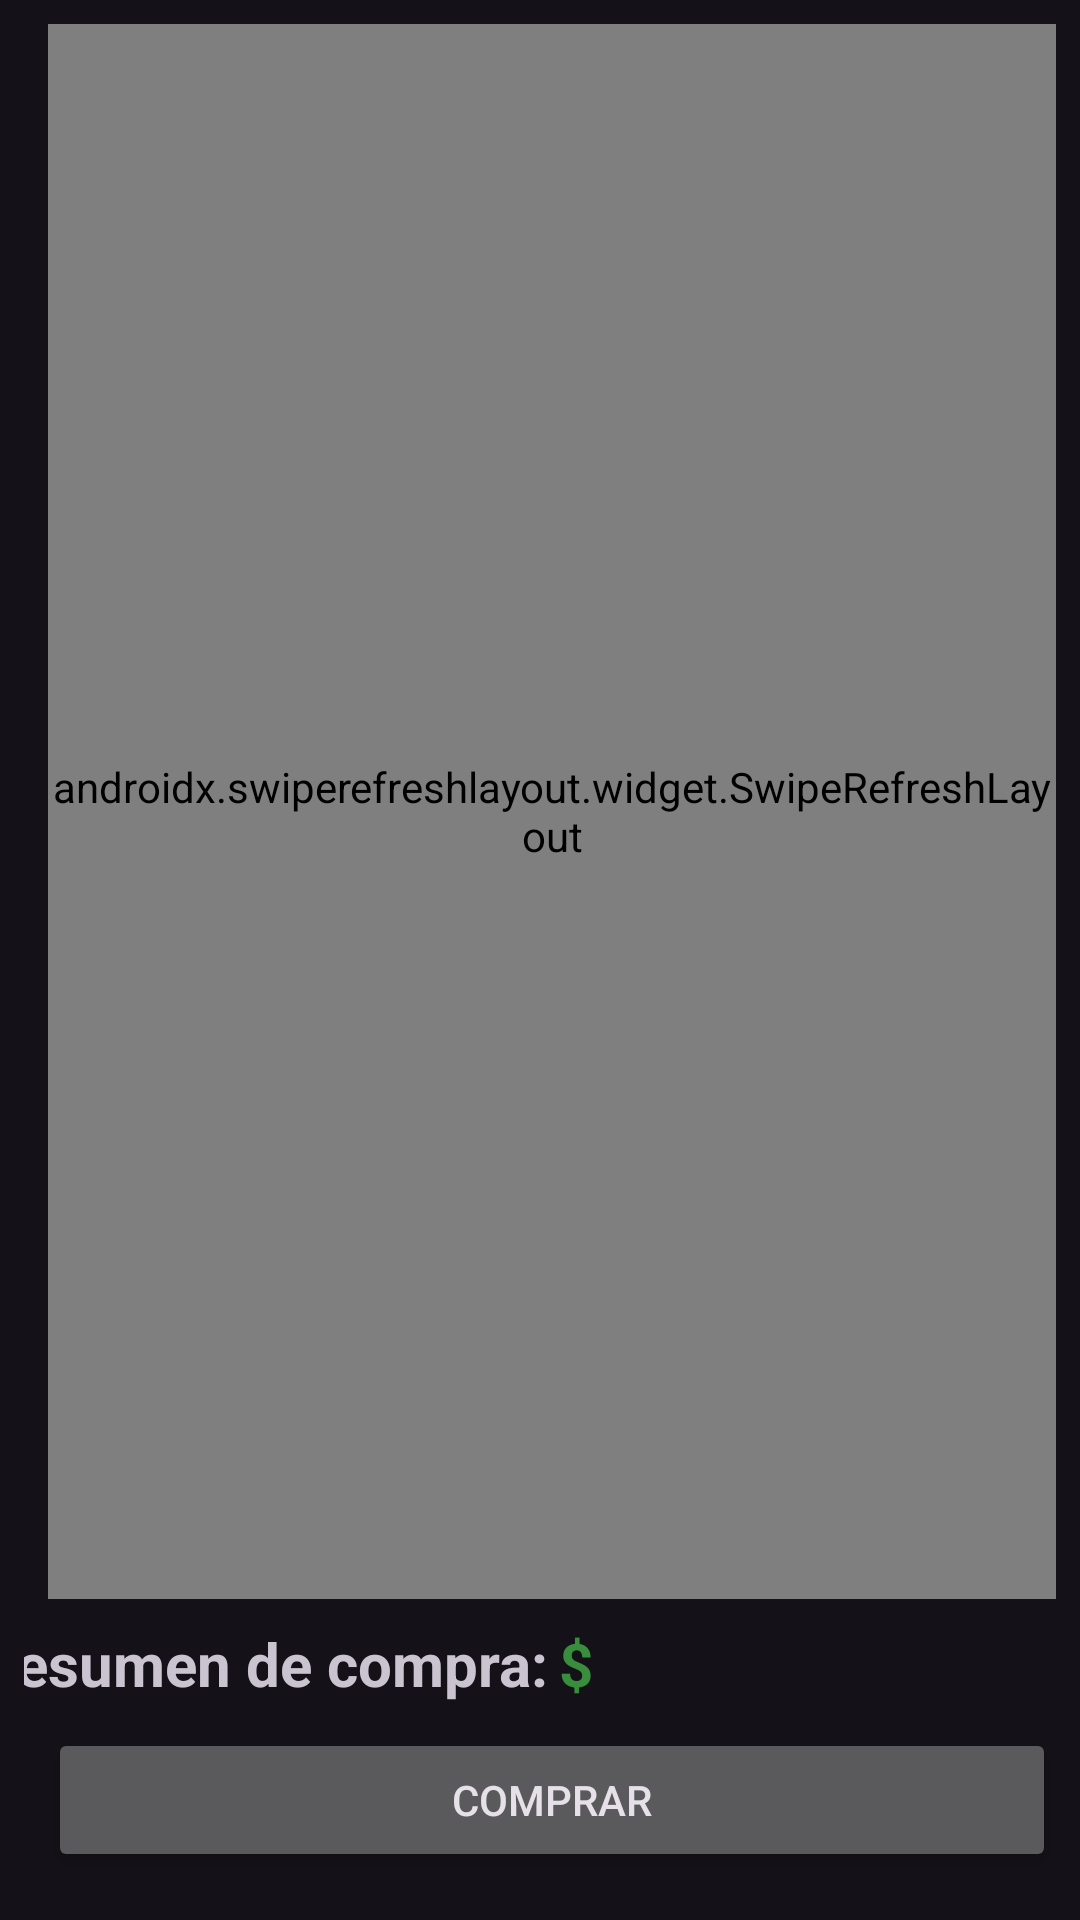

Reconstruct the res/layout file that produces this screen, plus the resources it refers to.
<!-- AndroidManifest.xml: application theme Theme.Material3.Dark.NoActionBar -->
<!-- res/layout/activity_carrito.xml -->
<?xml version="1.0" encoding="utf-8"?>
<androidx.constraintlayout.widget.ConstraintLayout xmlns:android="http://schemas.android.com/apk/res/android"
    xmlns:app="http://schemas.android.com/apk/res-auto"
    xmlns:tools="http://schemas.android.com/tools"
    android:id="@+id/relativeLayout4"
    android:layout_width="match_parent"
    android:layout_height="match_parent"
    android:paddingLeft="8dp"
    tools:context=".ui.CarritoActivity">

    <androidx.swiperefreshlayout.widget.SwipeRefreshLayout
        android:id="@+id/swipeLayout"
        android:layout_width="0dp"
        android:layout_height="0dp"
        android:layout_marginStart="8dp"
        android:layout_marginTop="8dp"
        android:layout_marginEnd="8dp"
        android:layout_marginBottom="8dp"
        app:layout_constraintBottom_toTopOf="@+id/txtResumenCompra"
        app:layout_constraintEnd_toEndOf="parent"
        app:layout_constraintStart_toStartOf="parent"
        app:layout_constraintTop_toTopOf="parent">

        <androidx.recyclerview.widget.RecyclerView
            android:id="@+id/rcvCarrito"
            android:layout_width="0dp"
            android:layout_height="match_parent"
            android:layout_marginStart="16dp"
            android:layout_marginTop="8dp"
            android:layout_marginEnd="16dp"
            android:layout_marginBottom="8dp">

        </androidx.recyclerview.widget.RecyclerView>

    </androidx.swiperefreshlayout.widget.SwipeRefreshLayout>

    <Button
        android:id="@+id/btnComprarCarrito"
        android:layout_width="0dp"
        android:layout_height="wrap_content"
        android:layout_marginStart="8dp"
        android:layout_marginEnd="8dp"
        android:layout_marginBottom="16dp"
        android:text="Comprar"
        app:layout_constraintBottom_toBottomOf="parent"
        app:layout_constraintEnd_toEndOf="parent"
        app:layout_constraintStart_toStartOf="parent" />

    <TextView
        android:id="@+id/txtResumenCompra"
        android:layout_width="170dp"
        android:layout_height="27dp"
        android:layout_marginEnd="8dp"
        android:layout_marginBottom="8dp"
        android:textAlignment="viewStart"
        android:textColor="#388E3C"
        android:textSize="20sp"
        app:layout_constraintBottom_toTopOf="@+id/btnComprarCarrito"
        app:layout_constraintEnd_toEndOf="parent" />

    <TextView
        android:id="@+id/textView20"
        android:layout_width="wrap_content"
        android:layout_height="wrap_content"
        android:layout_marginStart="8dp"
        android:layout_marginBottom="8dp"
        android:text="@string/res"
        android:textAlignment="center"
        android:textSize="20sp"
        android:textStyle="bold"
        app:layout_constraintBottom_toTopOf="@+id/btnComprarCarrito"
        app:layout_constraintEnd_toStartOf="@+id/textView21"
        app:layout_constraintStart_toStartOf="parent" />

    <TextView
        android:id="@+id/textView21"
        android:layout_width="15dp"
        android:layout_height="27dp"
        android:layout_marginEnd="8dp"
        android:layout_marginBottom="8dp"
        android:text="$"
        android:textAlignment="viewEnd"
        android:textColor="#388E3C"
        android:textSize="20sp"
        android:textStyle="bold"
        app:layout_constraintBottom_toTopOf="@+id/btnComprarCarrito"
        app:layout_constraintEnd_toStartOf="@+id/txtResumenCompra"
        app:layout_constraintStart_toEndOf="@+id/textView20" />

</androidx.constraintlayout.widget.ConstraintLayout>
<!-- resources referenced by this layout -->
<resources>
  <string name="res">Resumen de compra:</string>
</resources>
